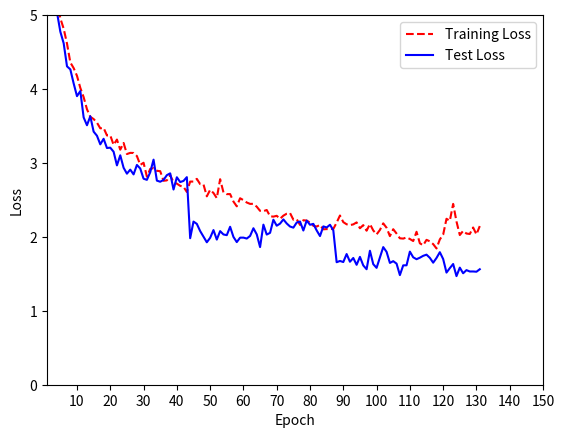

This figure's Python source:
import matplotlib.pyplot as plt
import numpy as np

if __name__ == '__main__':
    # 132 epochs
    plt.plot(np.array([11.60594834301406, 9.090716122983393, 6.308382433458677, 5.484813389025237, 5.18680291068285, 4.956606553013163, 4.816768333129118, 4.615113796148085, 4.359778369578502, 4.283421726752642, 4.178557905039393, 4.015392125399788, 3.890244804826894, 3.7263879047001813, 3.6243126476020144, 3.594031868124367, 3.54539848509289, 3.4686422353997863, 3.4741173411969255, 3.372292382974075, 3.372601241993725, 3.2446846914171874, 3.316487310524274, 3.1795920692290878, 3.2705632959093367, 3.120726996495909, 3.1365127784566473, 3.135148308928449, 3.0934255117163025, 2.9738416438712214, 3.0027796768006825, 2.8152579627837753, 2.9196641492963136, 2.9297595983161067, 2.893953291694622, 2.888617403823929, 2.759040557650994, 2.764291020563073, 2.8361516799544333, 2.738121452188133, 2.720138980631243, 2.6907475831215844, 2.6776640026790455, 2.6078675731381677, 2.7480221440021255, 2.7484288645866224, 2.7851889545756174, 2.713251899059554, 2.709703217174176, 2.5484695219455804, 2.6360525523212024, 2.5939643060354363, 2.5245293501325716, 2.7805578774378112, 2.60220033662361, 2.578211070302136, 2.579231817919509, 2.4779945662744662, 2.4134824592666817, 2.522677371376439, 2.4972087882813954, 2.465174361279136, 2.4463999116032347, 2.447293476950853, 2.4083812350318548, 2.3521770701970075, 2.347419067378038, 2.363818885238657, 2.2783141488276972, 2.2740437712925994, 2.284941886035313, 2.244462570051974, 2.2871960337379846, 2.3136408502079817, 2.322608531192784, 2.232808197245878, 2.23916401164851, 2.1618265541683, 2.2252097565480256, 2.220876522446156, 2.1927422756545982, 2.150187705425506, 2.139522296167882, 2.1622012568654045, 2.10246271782733, 2.105401578325503, 2.105265585143814, 2.1076916973939976, 2.1930570942588683, 2.289229900726538, 2.1995554734231235, 2.1704056892585992, 2.1590955588635574, 2.169070396017521, 2.1958089896823947, 2.116792090992456, 2.159216819477917, 2.0838277181785307, 2.173770348032067, 2.0871446911474045, 2.0332277309014293, 2.0939854310361556, 2.182972818650352, 2.12349950118417, 2.0101961656864056, 2.1036230719581863, 2.045148763996788, 1.9806432173458, 1.9767653127486475, 1.9928985999731605, 1.9716001302302482, 1.9437326818764329, 2.0688380370875876, 1.9132695322285196, 1.8867055144243106, 1.9598112653395934, 1.9398310700494923, 1.9020694439301271, 1.8434875474903054, 1.9656563385693966, 2.0304838870474713, 2.2447522611082915, 2.2178602440801556, 2.4464957859807597, 2.2087358640047734, 2.024774319662121, 2.0809252472344286, 2.045401094193927, 2.039146232700539, 2.1269324628527992, 2.0337355122537555, 2.1462811408396476]), 'r--')
    plt.plot(np.array([10.09575912475586, 7.659474182128906, 5.629397163391113, 5.340204086303711, 5.034904327392578, 4.775657291412354, 4.619056787490845, 4.30710509300232, 4.265882501602173, 4.07585729598999, 3.9036819648742678, 3.9727694892883303, 3.616144790649414, 3.51020827293396, 3.6316718101501464, 3.4238705825805664, 3.3682517433166503, 3.2517445564270018, 3.3269972801208496, 3.202399196624756, 3.2066324806213378, 3.151868724822998, 2.9674036502838135, 3.1034840393066405, 2.935447483062744, 2.855249490737915, 2.9100567054748536, 2.8451095819473267, 2.9729535388946533, 2.9254013824462892, 2.7870694541931154, 2.771727385520935, 2.8745928192138672, 3.0448945903778077, 2.7613071966171265, 2.7459796714782714, 2.770865273475647, 2.8350511264801024, 2.859670467376709, 2.640682563781738, 2.806578321456909, 2.741659231185913, 2.7570931911468506, 2.808051471710205, 1.9821331882476807, 2.2070388317108156, 2.175889005661011, 2.0789655590057374, 2.0038844966888427, 1.9270492744445802, 1.9871225261688232, 2.092202777862549, 1.9634385585784913, 2.0779106712341306, 2.032739505767822, 2.0233421611785887, 2.136749811172485, 1.9995466804504394, 1.9295382976531983, 1.9895907592773439, 1.98987229347229, 1.9774177837371827, 2.0124150991439818, 2.1169110107421876, 2.0339652252197267, 1.8619037389755249, 2.1655816432818695, 2.0314276254356805, 2.0544865215244004, 2.232096631323273, 2.1513555181685406, 2.1793534168645965, 2.2365224469247176, 2.1815575199510584, 2.1402167483190797, 2.1249106685120855, 2.1939077461185166, 2.2079001527335778, 2.086230082727557, 2.220368943621765, 2.1640836557551246, 2.176091122267833, 2.08758470760518, 2.0111888077989897, 2.1420718904715685, 2.1268764997846517, 2.1639989177186285, 2.088751943866212, 1.65717134763248, 1.6741726901663008, 1.6599165123311719, 1.7677753888182903, 1.663941131764321, 1.7145522167934246, 1.6222767087083365, 1.7293372897047494, 1.6139481786507457, 1.5623836163899407, 1.812348836630433, 1.6309801435949813, 1.5810946196167912, 1.7203946850407663, 1.8617719669437887, 1.7977105516884195, 1.6476132354544635, 1.6716081509039031, 1.6381815785738691, 1.4829725179839972, 1.6147607540964481, 1.6155223379183055, 1.8007046213608706, 1.723834374624646, 1.698007630441853, 1.7183965807687305, 1.7437831911152015, 1.759566453511347, 1.716444350435643, 1.6510867472879873, 1.7146911969882452, 1.7929552227318406, 1.7003496918745176, 1.51702801450221, 1.5772553049251885, 1.633100085124702, 1.4693044796735346, 1.5841186794345985, 1.5076457113923434, 1.5502409097665775, 1.5318988005001704, 1.5321364875785812, 1.52864186462754, 1.5622647080966132]), 'b-')
    plt.xticks([0, 10, 20, 30, 40, 50, 60, 70, 80, 90, 100, 110, 120, 130, 140, 150])
    plt.yticks([0, 1, 2, 3, 4, 5])
    plt.ylim(0, 5)
    plt.xlim(1, 150)
    plt.legend(['Training Loss', 'Test Loss'])
    plt.xlabel('Epoch')
    plt.ylabel('Loss')
    plt.show()